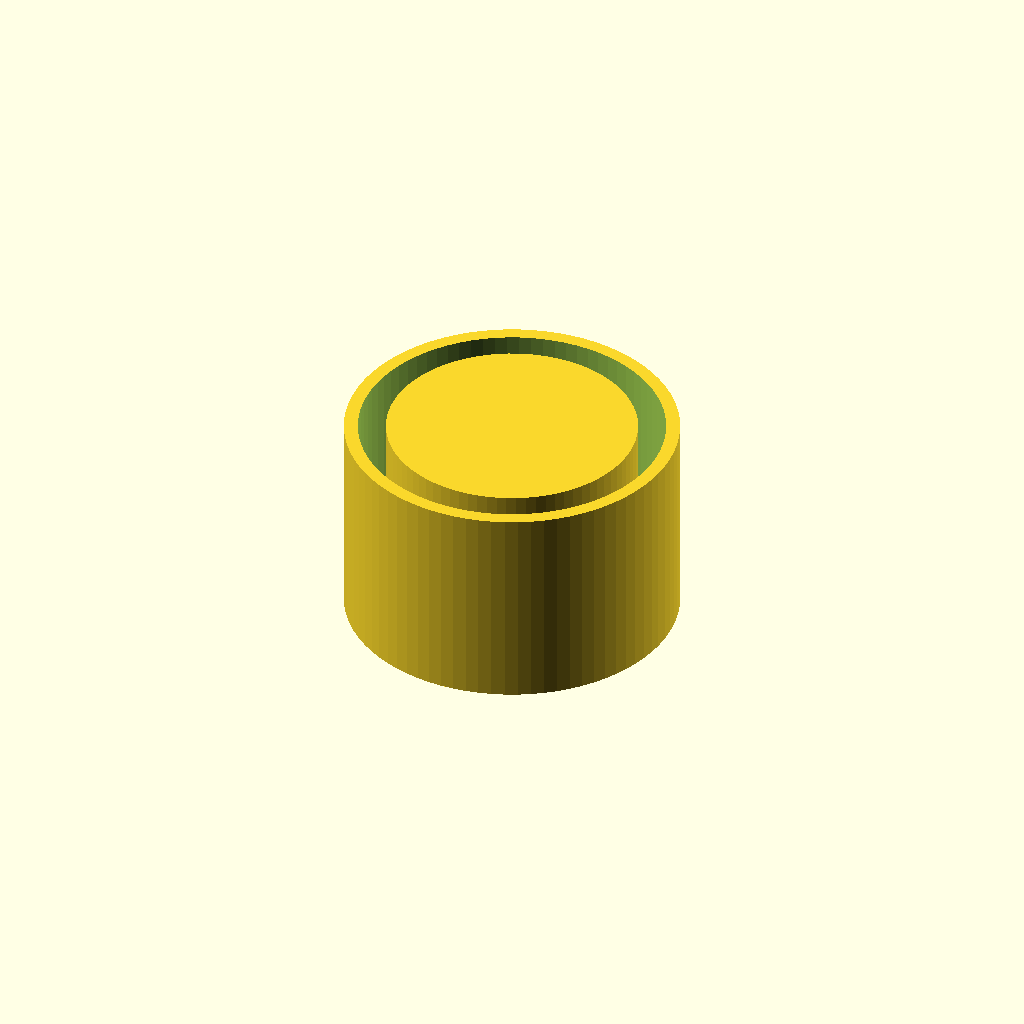
Cell 1: rendered with the file's own defaults.
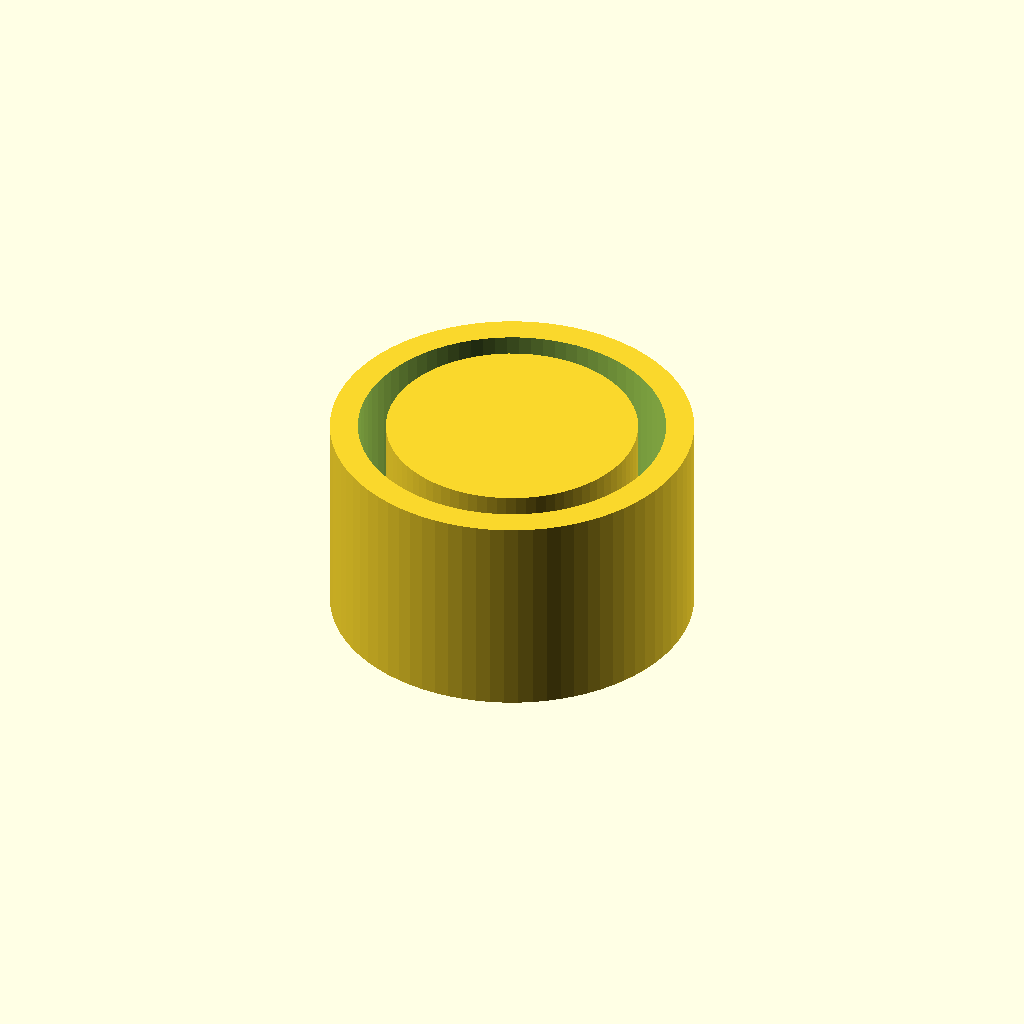
Cell 2: the same model with shell_width = 4.
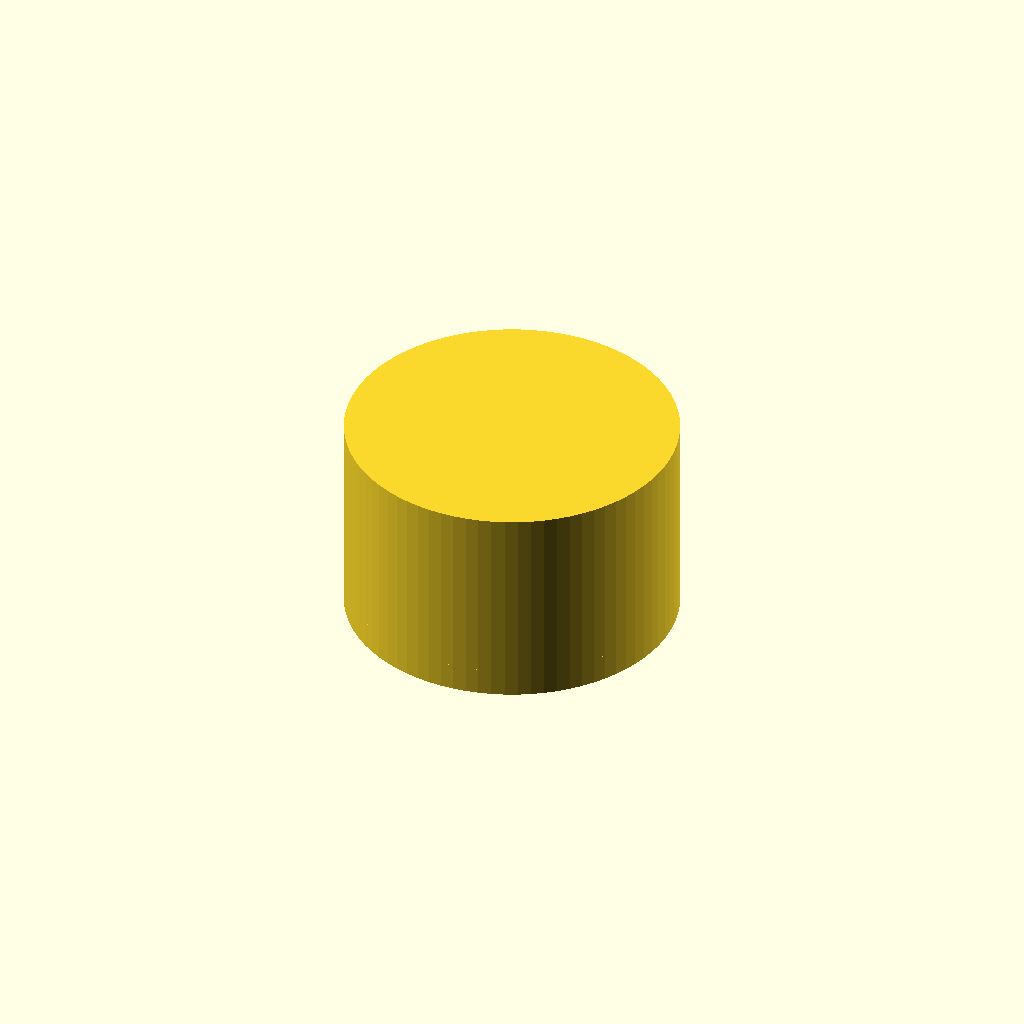
Cell 3 — inner_dia set to 36, the other parameters unchanged.
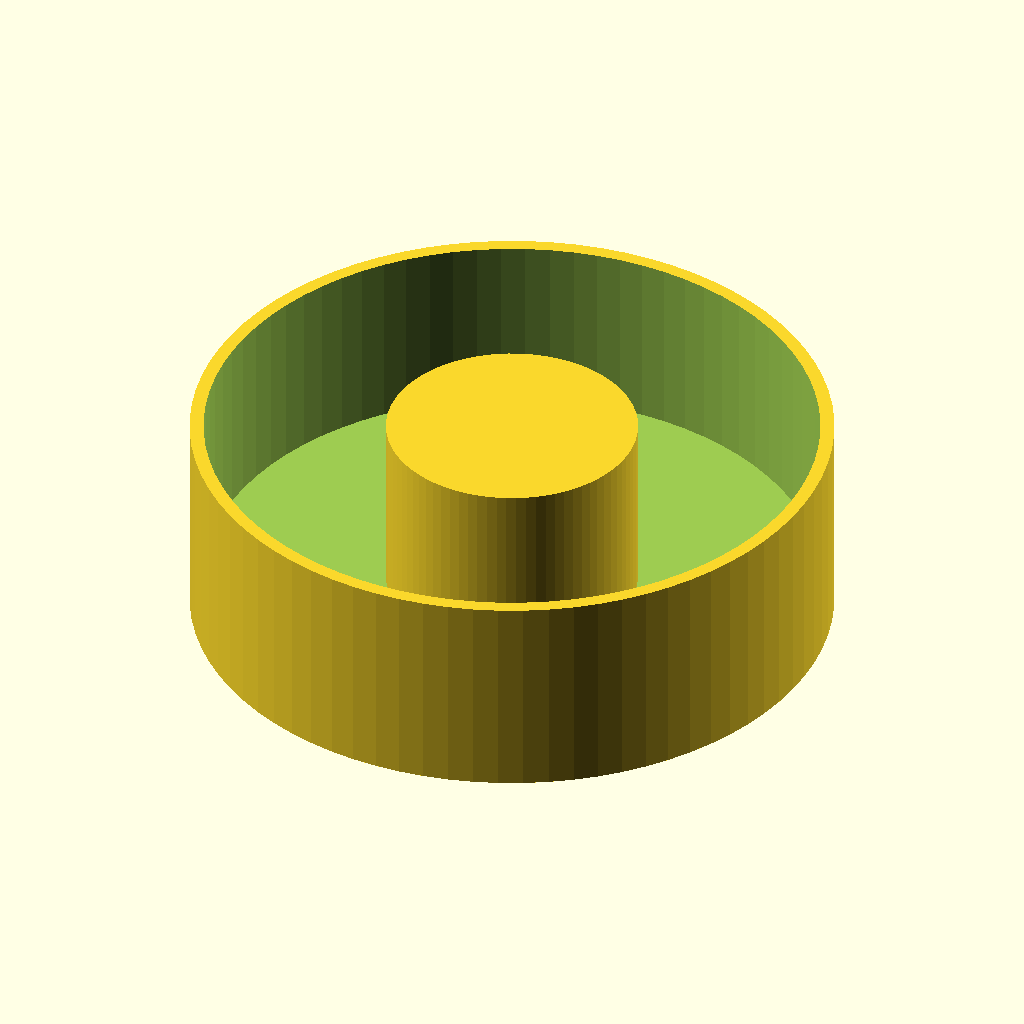
Cell 4: outer_dia = 44 (everything else at default).
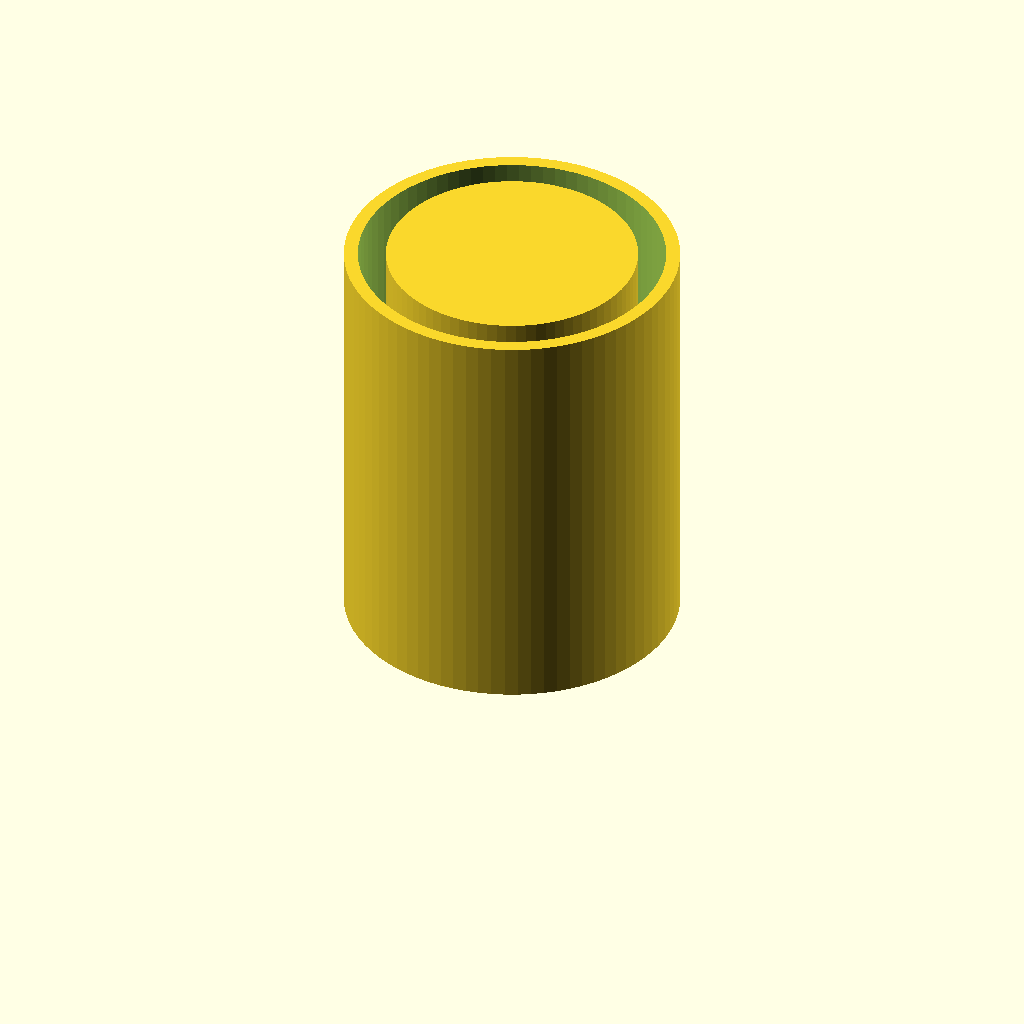
Cell 5: height = 30 (everything else at default).
One fixed orthographic camera (rotation 55°, 0°, 25°; colour scheme Cornfield) for every cell.
The OpenSCAD source (Fife/EndCap.scad):
shell_width = 2;
inner_dia = 18;
outer_dia = 22;
total_dia = outer_dia + shell_width;
height = 15;
e = 0.001;
$fn=80;
difference(){
cylinder(h = height, d = total_dia);
    translate([0,0,shell_width])
    difference(){
cylinder(h = height+e, d = outer_dia);
cylinder(h = height+e, d = inner_dia);
    }
}
Parameter table extracted from the source (name, type, default, range or options):
shell_width: number, default 2
inner_dia: number, default 18
outer_dia: number, default 22
height: number, default 15
e: number, default 0.001
